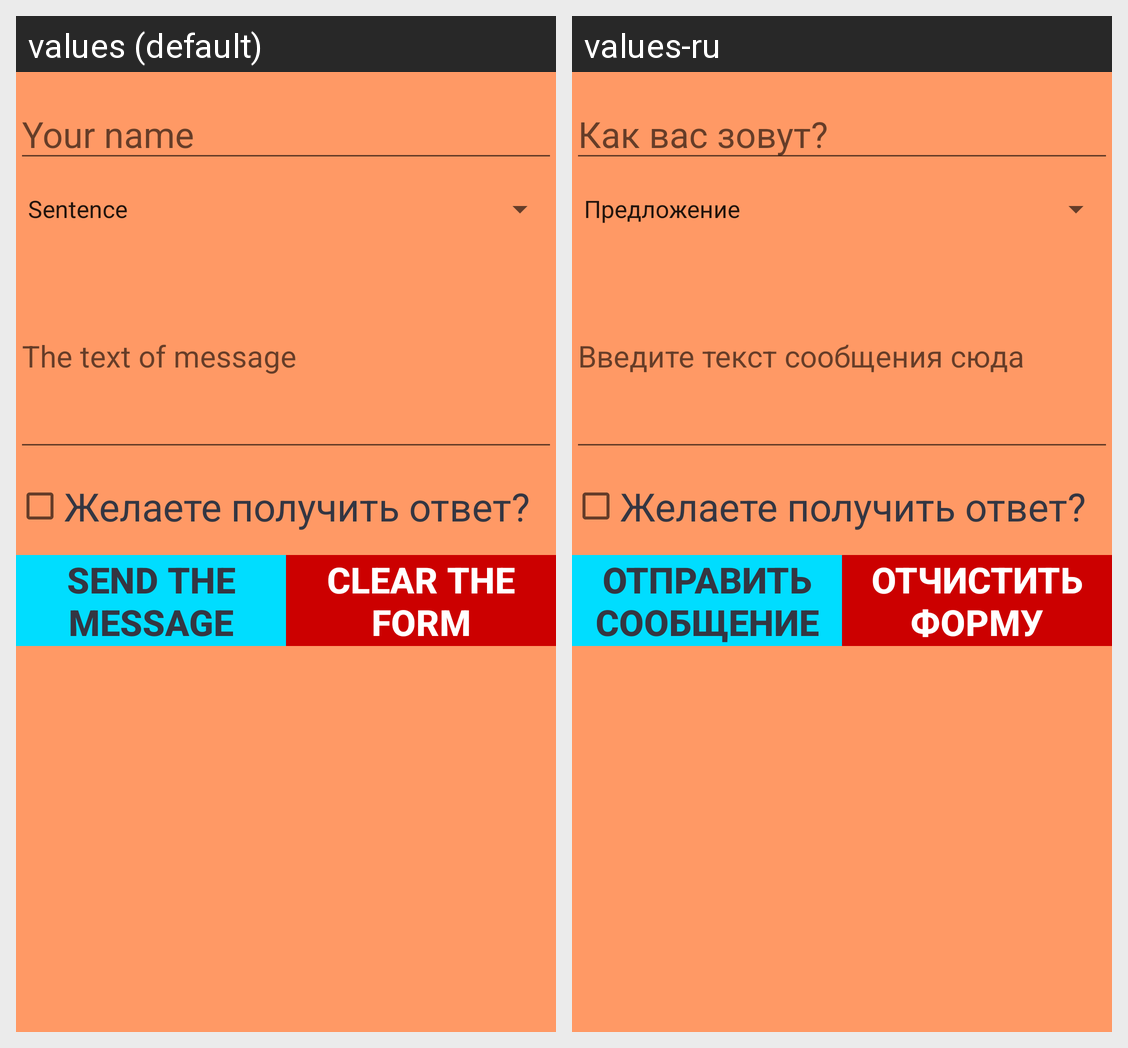

Locale-by-locale string values for the Android screen shown in this grid:
Android screen res/layout/activity_developers_support.xml rendered under 2 locales, left to right: values (default), values-ru. Device: Nexus 5 (rendered at 1080×1920; each locale shown at half size, 540×960, under a caption strip naming it); theme AppTheme.
Strings drawn on this screen, with the default value and each locale's value (text and hints the layout hard-codes, and strings that could not be matched under every locale, appear in the picture but are not listed):

your_name
  values: Your name
  values-ru: Как вас зовут?

message_text
  values: The text of message
  values-ru: Введите текст сообщения сюда

send_message
  values: Send the message
  values-ru: Отправить сообщение

clear_message
  values: Clear the form
  values-ru: Отчистить форму
